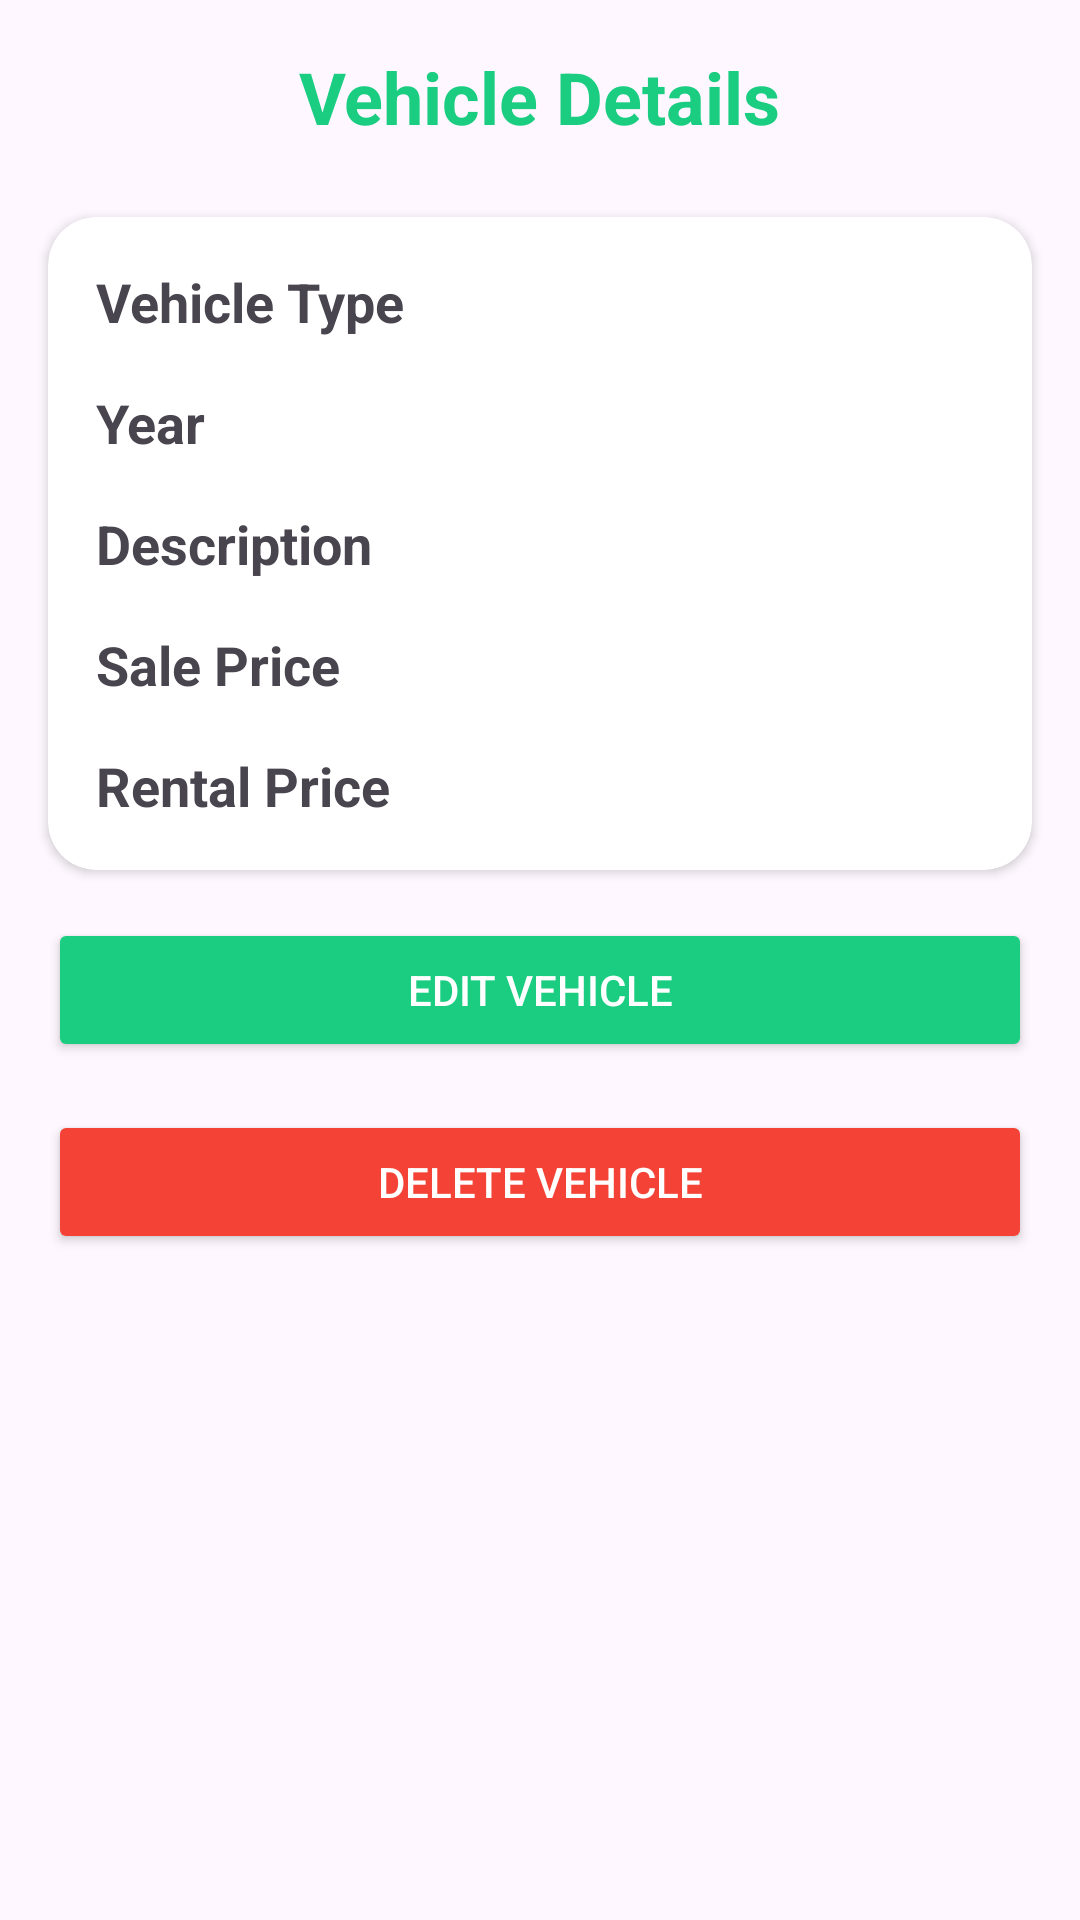

Reconstruct the res/layout file that produces this screen, plus the resources it refers to.
<!-- AndroidManifest.xml: application theme Theme.Ruedarent -->
<!-- res/layout/activity_vehicle_detail.xml -->
<?xml version="1.0" encoding="utf-8"?>
<androidx.constraintlayout.widget.ConstraintLayout xmlns:android="http://schemas.android.com/apk/res/android"
    xmlns:app="http://schemas.android.com/apk/res-auto"
    xmlns:tools="http://schemas.android.com/tools"
    android:layout_width="match_parent"
    android:layout_height="match_parent"
    tools:context=".VehicleDetailActivity">

    
    <TextView
        android:id="@+id/tvTitle"
        android:layout_width="wrap_content"
        android:layout_height="wrap_content"
        android:text="Vehicle Details"
        android:textSize="24sp"
        android:textStyle="bold"
        android:textColor="#1ACD81"
        app:layout_constraintTop_toTopOf="parent"
        app:layout_constraintStart_toStartOf="parent"
        app:layout_constraintEnd_toEndOf="parent"
        android:layout_marginTop="16dp" />

    
    <androidx.cardview.widget.CardView
        android:id="@+id/cardView"
        android:layout_width="0dp"
        android:layout_height="wrap_content"
        android:layout_marginTop="24dp"
        android:layout_marginStart="16dp"
        android:layout_marginEnd="16dp"
        app:cardCornerRadius="16dp"
        app:layout_constraintTop_toBottomOf="@id/tvTitle"
        app:layout_constraintStart_toStartOf="parent"
        app:layout_constraintEnd_toEndOf="parent">

        <androidx.constraintlayout.widget.ConstraintLayout
            android:layout_width="match_parent"
            android:layout_height="wrap_content"
            android:padding="16dp">

            
            <TextView
                android:id="@+id/tv_Vehicle"
                android:layout_width="0dp"
                android:layout_height="wrap_content"
                android:text="Vehicle Type"
                android:textSize="18sp"
                android:textStyle="bold"
                app:layout_constraintTop_toTopOf="parent"
                app:layout_constraintStart_toStartOf="parent"
                app:layout_constraintEnd_toEndOf="parent" />

            
            <TextView
                android:id="@+id/tv_Year"
                android:layout_width="0dp"
                android:layout_height="wrap_content"
                android:text="Year"
                android:textSize="18sp"
                android:textStyle="bold"
                android:layout_marginTop="16dp"
                app:layout_constraintTop_toBottomOf="@id/tv_Vehicle"
                app:layout_constraintStart_toStartOf="parent"
                app:layout_constraintEnd_toEndOf="parent" />

            
            <TextView
                android:id="@+id/tv_Description"
                android:layout_width="0dp"
                android:layout_height="wrap_content"
                android:text="Description"
                android:textSize="18sp"
                android:textStyle="bold"
                android:layout_marginTop="16dp"
                app:layout_constraintTop_toBottomOf="@id/tv_Year"
                app:layout_constraintStart_toStartOf="parent"
                app:layout_constraintEnd_toEndOf="parent" />

            
            <TextView
                android:id="@+id/tv_SaleP"
                android:layout_width="0dp"
                android:layout_height="wrap_content"
                android:text="Sale Price"
                android:textSize="18sp"
                android:textStyle="bold"
                android:layout_marginTop="16dp"
                app:layout_constraintTop_toBottomOf="@id/tv_Description"
                app:layout_constraintStart_toStartOf="parent"
                app:layout_constraintEnd_toEndOf="parent" />

            
            <TextView
                android:id="@+id/tv_Rental"
                android:layout_width="0dp"
                android:layout_height="wrap_content"
                android:text="Rental Price"
                android:textSize="18sp"
                android:textStyle="bold"
                android:layout_marginTop="16dp"
                app:layout_constraintTop_toBottomOf="@id/tv_SaleP"
                app:layout_constraintStart_toStartOf="parent"
                app:layout_constraintEnd_toEndOf="parent" />
        </androidx.constraintlayout.widget.ConstraintLayout>
    </androidx.cardview.widget.CardView>

    
    <Button
        android:id="@+id/btEdit"
        android:layout_width="0dp"
        android:layout_height="wrap_content"
        android:text="Edit Vehicle"
        android:backgroundTint="#1ACD81"
        android:textColor="@android:color/white"
        app:layout_constraintTop_toBottomOf="@id/cardView"
        app:layout_constraintStart_toStartOf="parent"
        app:layout_constraintEnd_toEndOf="parent"
        android:layout_marginStart="16dp"
        android:layout_marginEnd="16dp"
        android:layout_marginTop="16dp" />

    
    <Button
        android:id="@+id/btDelete"
        android:layout_width="0dp"
        android:layout_height="wrap_content"
        android:text="Delete Vehicle"
        android:backgroundTint="#F44336"
        android:textColor="@android:color/white"
        app:layout_constraintTop_toBottomOf="@id/btEdit"
        app:layout_constraintStart_toStartOf="parent"
        app:layout_constraintEnd_toEndOf="parent"
        android:layout_marginStart="16dp"
        android:layout_marginEnd="16dp"
        android:layout_marginTop="16dp" />

</androidx.constraintlayout.widget.ConstraintLayout>
<!-- resources referenced by this layout -->
<resources>
  <style name="Theme.Ruedarent" parent="Base.Theme.Ruedarent" />
  <style name="Base.Theme.Ruedarent" parent="Theme.Material3.DayNight.NoActionBar">
          <item name="android:statusBarColor">@color/status_bar_color</item>
          <item name="android:navigationBarColor">@color/status_bar_color</item>
      </style>
  <color name="status_bar_color">#0FA968</color>
</resources>
